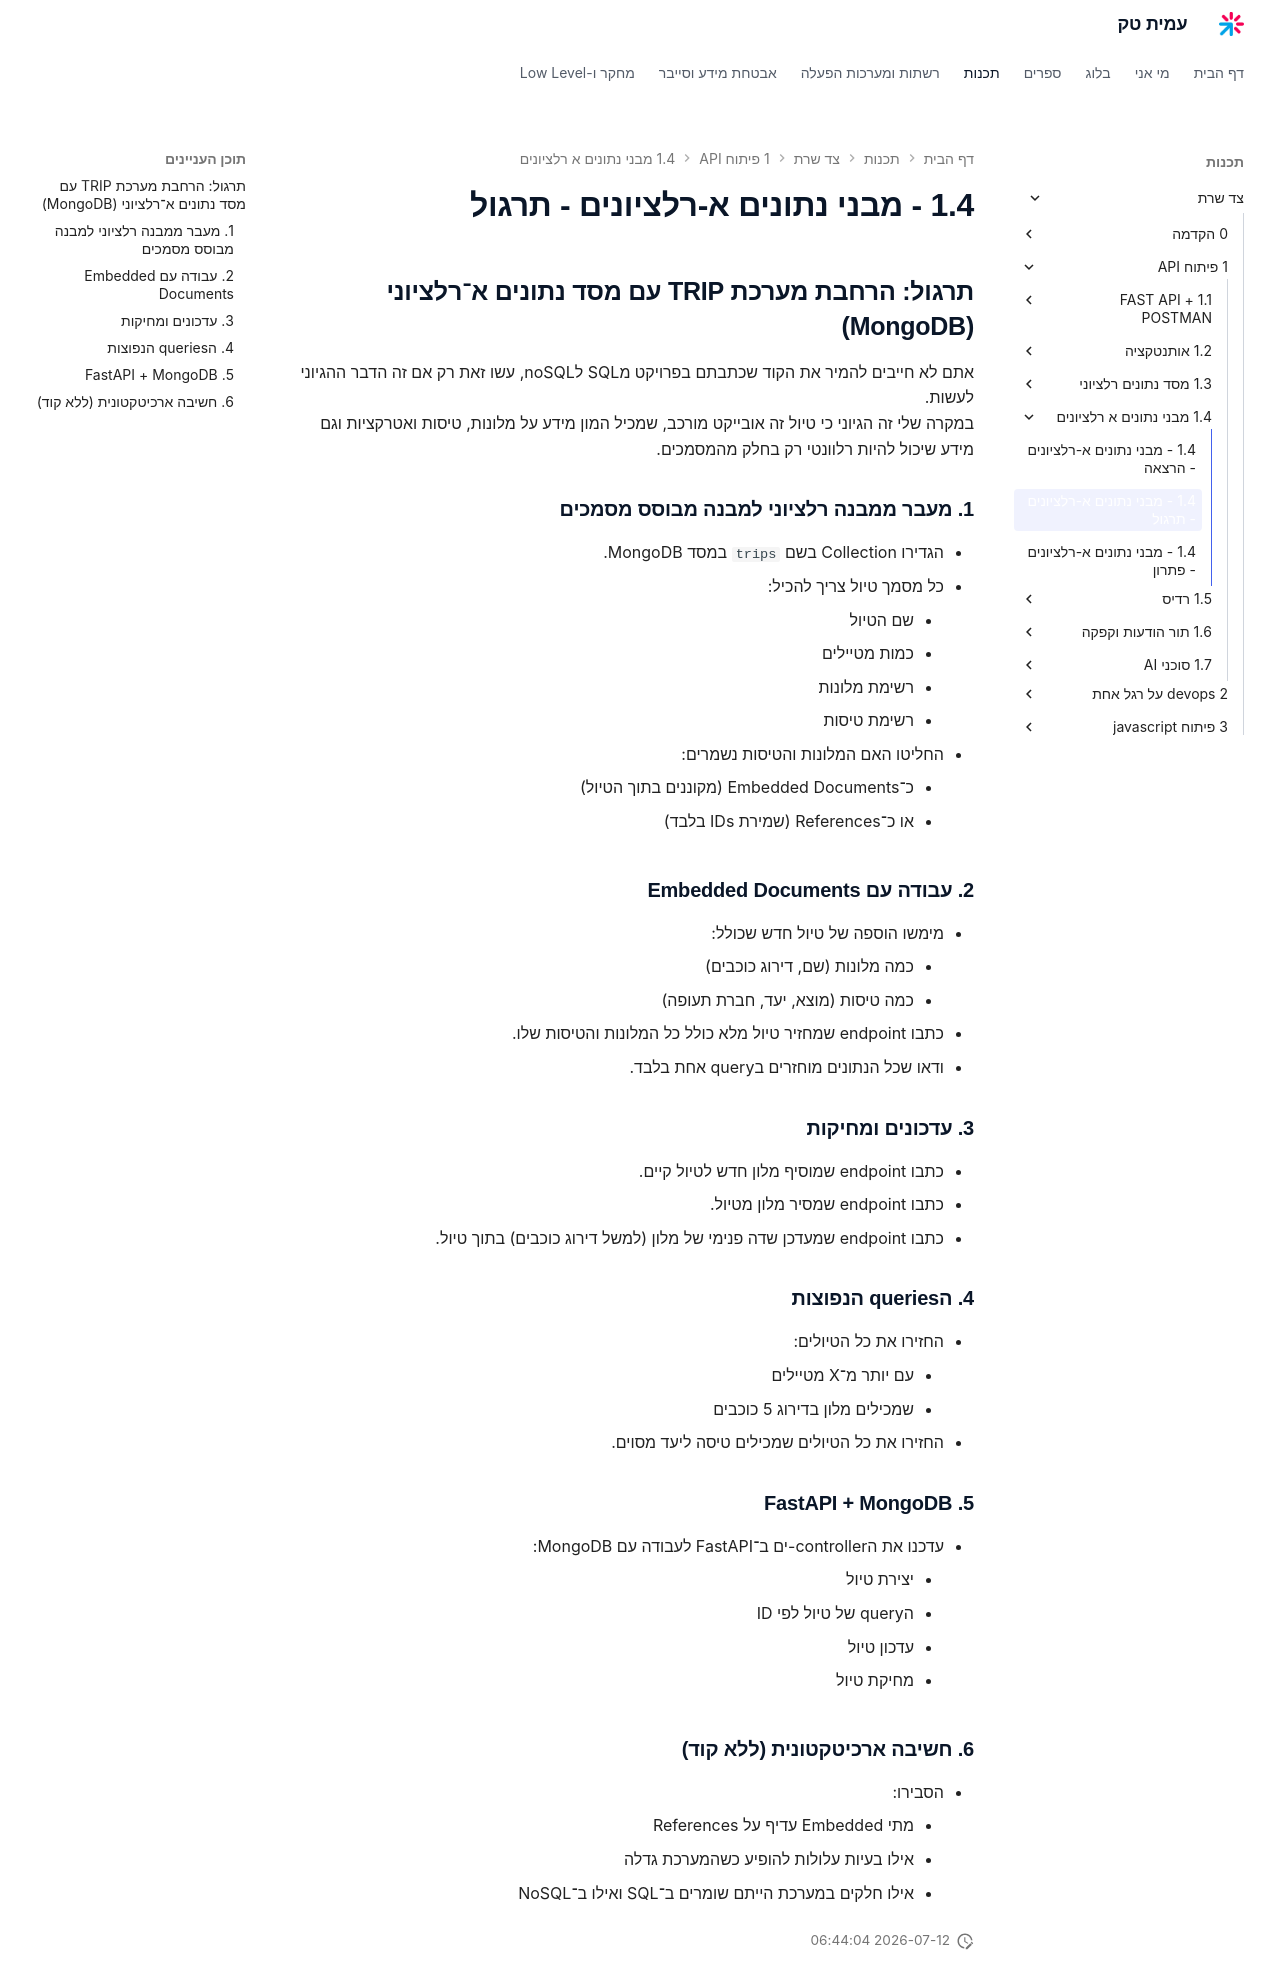

repository: AmitPinchasi/amittech · page: צד-שרת/1 - פיתוח API/1.4 - מבני נתונים א-רלציונים/1.4 - מבני נתונים א-רלציונים - תרגול/index.html · generator: mkdocs

## תרגול: הרחבת מערכת TRIP עם מסד נתונים א־רלציוני (MongoDB)

אתם לא חייבים להמיר את הקוד שכתבתם בפרויקט מSQL לnoSQL, עשו זאת רק אם זה הדבר ההגיוני לעשות.
במקרה שלי זה הגיוני כי טיול זה אובייקט מורכב, שמכיל המון מידע על מלונות, טיסות ואטרקציות וגם מידע שיכול להיות רלוונטי רק בחלק מהמסמכים. 

### 1. מעבר ממבנה רלציוני למבנה מבוסס מסמכים

- הגדירו Collection בשם `trips` במסד MongoDB.
- כל מסמך טיול צריך להכיל:
    - שם הטיול
    - כמות מטיילים
    - רשימת מלונות
    - רשימת טיסות
- החליטו האם המלונות והטיסות נשמרים:
    - כ־Embedded Documents (מקוננים בתוך הטיול)
    - או כ־References (שמירת IDs בלבד)

### 2. עבודה עם Embedded Documents

- מימשו הוספה של טיול חדש שכולל:
    - כמה מלונות (שם, דירוג כוכבים)
    - כמה טיסות (מוצא, יעד, חברת תעופה)
- כתבו endpoint שמחזיר טיול מלא כולל כל המלונות והטיסות שלו.
- ודאו שכל הנתונים מוחזרים בquery אחת בלבד.

### 3. עדכונים ומחיקות

- כתבו endpoint שמוסיף מלון חדש לטיול קיים.
- כתבו endpoint שמסיר מלון מטיול.
- כתבו endpoint שמעדכן שדה פנימי של מלון (למשל דירוג כוכבים) בתוך טיול.


### 4. הqueries הנפוצות

- החזירו את כל הטיולים:
    - עם יותר מ־X מטיילים
    - שמכילים מלון בדירוג 5 כוכבים
- החזירו את כל הטיולים שמכילים טיסה ליעד מסוים.

### 5. FastAPI + MongoDB

- עדכנו את הcontroller-ים ב־FastAPI לעבודה עם MongoDB:
    - יצירת טיול
    - הquery של טיול לפי ID
    - עדכון טיול
    - מחיקת טיול

### 6. חשיבה ארכיטקטונית (ללא קוד)

- הסבירו:
    - מתי Embedded עדיף על References
    - אילו בעיות עלולות להופיע כשהמערכת גדלה
    - אילו חלקים במערכת הייתם שומרים ב־SQL ואילו ב־NoSQL
